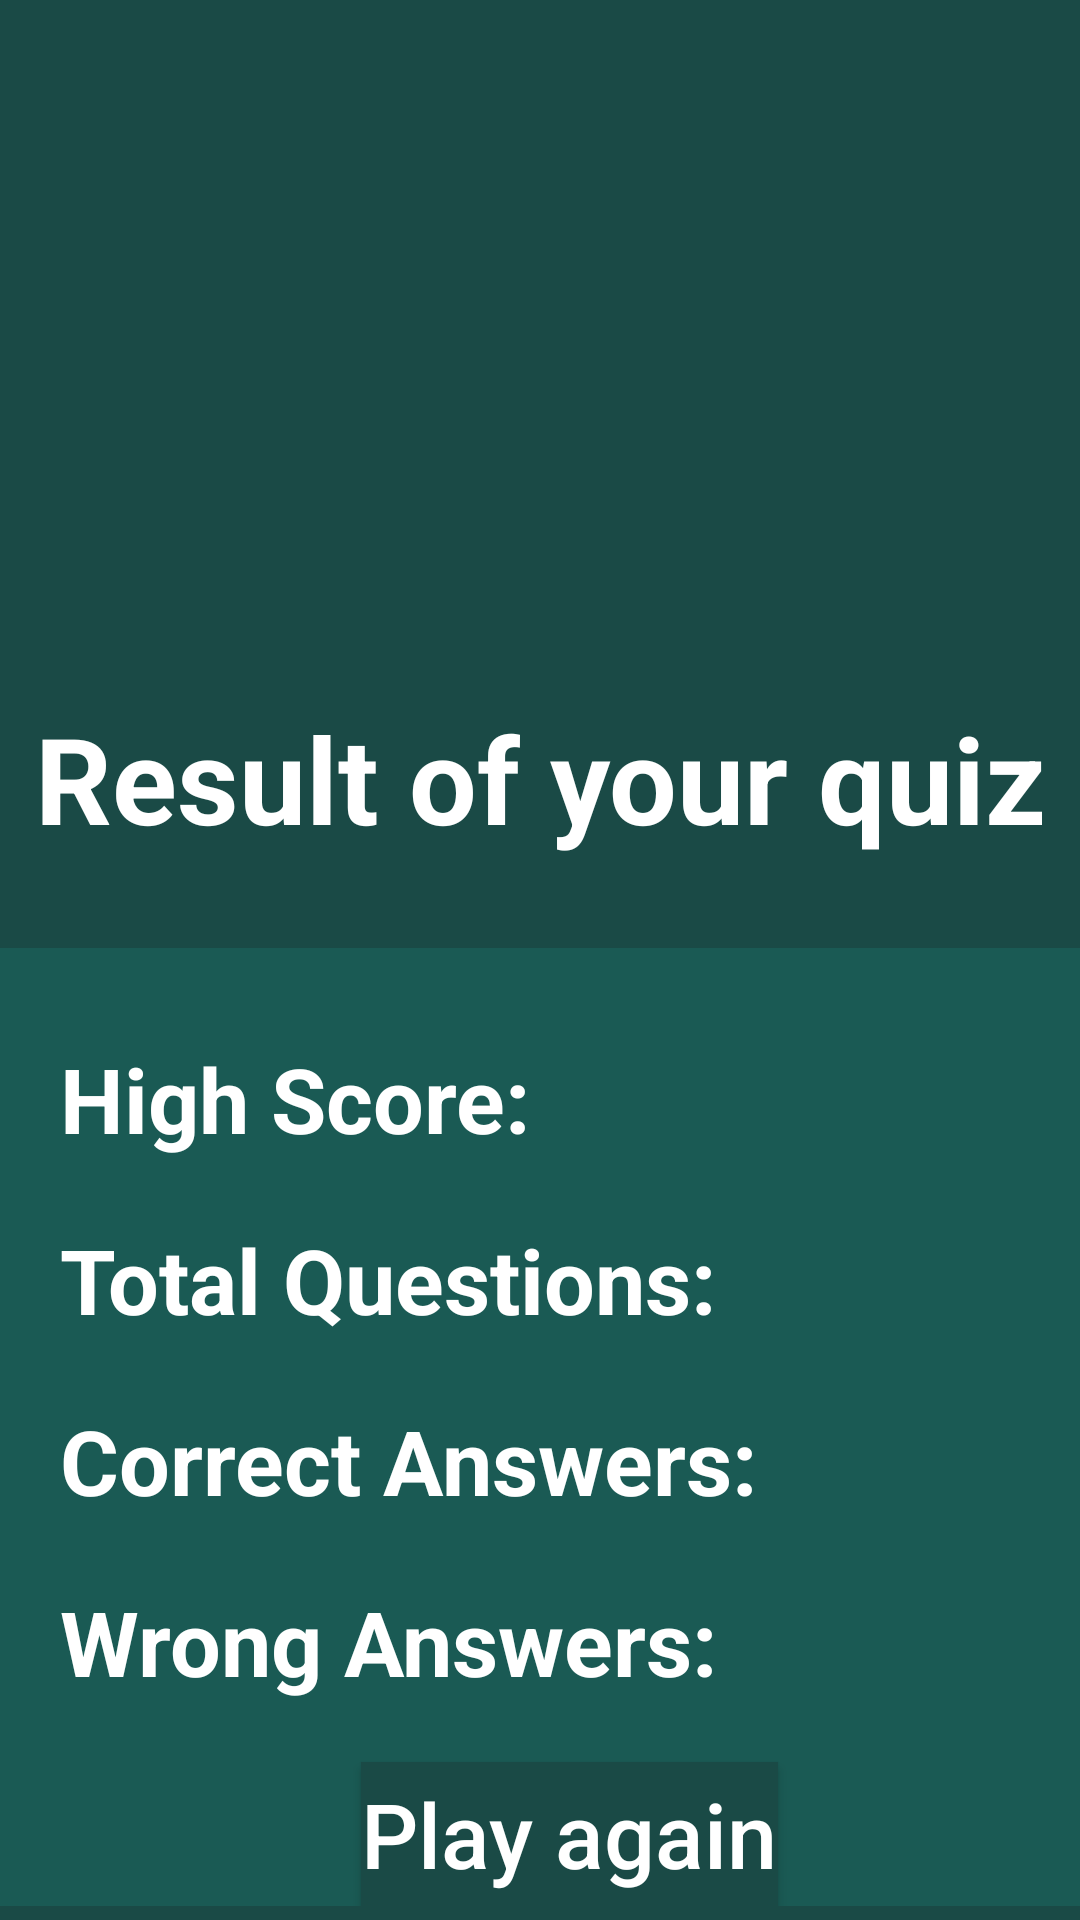

Here is an Android app screen rendered from its layout file. Give the layout XML and the strings, colors and styles it references.
<!-- AndroidManifest.xml: application theme Theme.QuizApp -->
<!-- res/layout/activity_result.xml -->
<?xml version="1.0" encoding="utf-8"?>
<LinearLayout
    xmlns:android="http://schemas.android.com/apk/res/android"
    xmlns:app="http://schemas.android.com/apk/res-auto"
    xmlns:tools="http://schemas.android.com/tools"
    android:layout_width="match_parent"
    android:layout_height="match_parent"
    android:orientation="vertical"
    android:background="#1A4A46"
    android:gravity="center"
    tools:context=".ResultActivity">


    <ImageView
        android:id="@+id/imageView2"
        android:layout_width="255dp"
        android:layout_height="223dp"
        android:layout_marginTop="-30dp"
        app:srcCompat="@drawable/results_photo" />

    <TextView
        android:layout_width="match_parent"
        android:layout_height="wrap_content"
        android:layout_gravity="center"
        android:layout_marginTop="25dp"
        android:layout_marginBottom="20dp"
        android:padding="10dp"
        android:text="@string/txt_result_title"
        android:textAlignment="center"
        android:textColor="@color/white"
        android:textSize="40sp"
        android:textStyle="bold" />

    <LinearLayout
        android:layout_width="380dp"
        android:layout_height="wrap_content"
        android:background="#1A5A54"
        android:orientation="vertical"
        android:paddingStart="30dp"
        android:paddingEnd="30dp">

        <TextView
            android:id="@+id/result_tv_HighScore"
            android:layout_width="match_parent"
            android:layout_height="wrap_content"
            android:layout_marginTop="30dp"
            android:gravity="start"
            android:text="@string/result_tv_HighScore"
            android:textAlignment="textStart"
            android:textColor="@color/white"
            android:textSize="30sp"
            android:textStyle="bold" />

        <TextView
            android:id="@+id/result_tv_Num_of_Ques"
            android:layout_width="match_parent"
            android:layout_height="wrap_content"
            android:gravity="start"
            android:text="@string/result_tv_Num_of_Ques"
            android:textAlignment="textStart"
            android:textColor="@color/white"
            android:textSize="30sp"
            android:layout_marginTop="20dp"
            android:textStyle="bold" />

        <TextView
            android:id="@+id/result_tv_correct_Ques"
            android:layout_width="match_parent"
            android:layout_height="wrap_content"
            android:gravity="start"
            android:text="@string/result_tv_correct_Ques"
            android:layout_marginTop="20dp"
            android:textAlignment="textStart"
            android:textColor="@color/white"
            android:textSize="30sp"
            android:textStyle="bold" />

        <TextView
            android:id="@+id/result_tv_wrong_Ques"
            android:layout_width="match_parent"
            android:layout_height="wrap_content"
            android:gravity="start"
            android:layout_marginTop="20dp"
            android:text="@string/result_tv_wrong_Ques"
            android:textAlignment="textStart"
            android:textColor="@color/white"
            android:textSize="30sp"
            android:textStyle="bold" />

        <Button
            android:id="@+id/bt_result_main_menu"
            android:layout_width="wrap_content"
            android:layout_height="wrap_content"
            android:layout_gravity="center"
            android:layout_marginStart="10dp"
            android:layout_marginLeft="30dp"
            android:layout_marginTop="20sp"
            android:layout_weight="1"
            android:background="#1A4A46"
            android:text="@string/bt_result_main_menu"
            android:textAllCaps="false"
            android:textColor="@color/white"
            android:textSize="30sp" />

    </LinearLayout>

</LinearLayout>
<!-- resources referenced by this layout -->
<resources>
  <color name="white">#FFFFFFFF</color>
  <string name="bt_result_main_menu">Play again  </string>
  <string name="result_tv_HighScore">High Score:  </string>
  <string name="result_tv_Num_of_Ques">Total Questions:  </string>
  <string name="result_tv_correct_Ques">Correct Answers:  </string>
  <string name="result_tv_wrong_Ques">Wrong Answers:  </string>
  <string name="txt_result_title">Result of your quiz </string>
  <style name="Theme.QuizApp" parent="Theme.MaterialComponents.DayNight.NoActionBar">
          
          <item name="colorPrimary">@color/purple_500</item>
          <item name="colorPrimaryVariant">@color/purple_700</item>
          <item name="colorOnPrimary">@color/white</item>
          
          <item name="colorSecondary">@color/teal_200</item>
          <item name="colorSecondaryVariant">@color/teal_700</item>
          <item name="colorOnSecondary">@color/black</item>
          
          <item name="android:statusBarColor" tools:targetApi="l">?attr/colorPrimaryVariant</item>
          
          <item name="android:windowActivityTransitions">true</item>
          <item name="android:windowEnterTransition">@transition/trans_anim</item>
          <item name="android:windowExitTransition">@transition/trans_anim</item>
  
  
      </style>
  <color name="purple_500">#9126bd</color>
  <color name="purple_700">#9126bd</color>
  <color name="teal_200">#ab2fb7</color>
  <color name="teal_700">#ab2fb7</color>
  <color name="black">#FF000000</color>
</resources>
